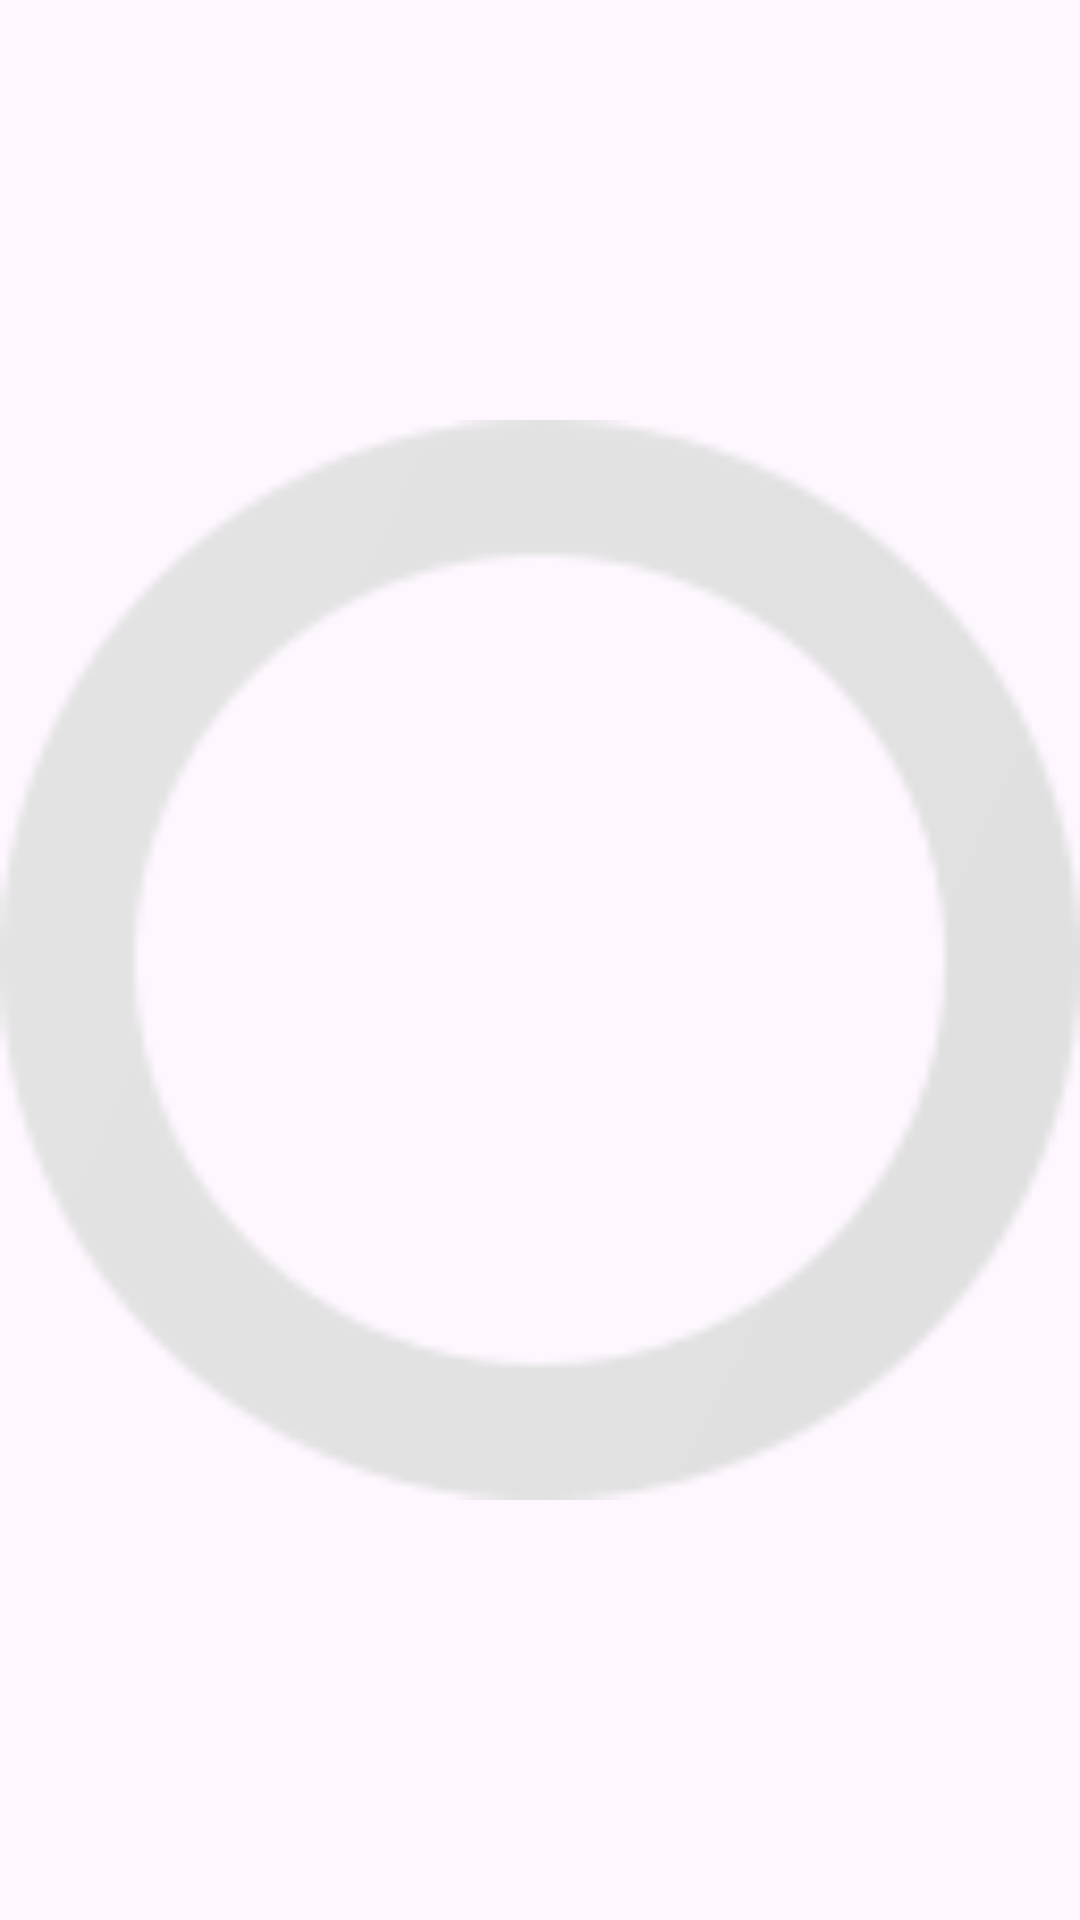

This screen was rendered from an Android layout file. Write that file and the resources it references.
<!-- AndroidManifest.xml: application theme Theme.ScriptSolutions -->
<!-- res/layout/indicator_item.xml -->
<?xml version="1.0" encoding="utf-8"?>
<ImageView xmlns:android="http://schemas.android.com/apk/res/android"
    xmlns:app="http://schemas.android.com/apk/res-auto"
    android:id="@+id/ivIndicator"
    android:layout_width="16dp"
    android:layout_height="16dp"
    android:layout_margin="2dp"
    android:contentDescription="@string/indicator"
    android:src="@drawable/ic_inactive_indicator" />
<!-- resources referenced by this layout -->
<resources>
  <!-- drawable ic_inactive_indicator: png bitmap (drawable, 4899 bytes) -->
  <string name="indicator">indicator</string>
  <style name="Theme.ScriptSolutions" parent="Base.Theme.ScriptSolutions" />
  <style name="Base.Theme.ScriptSolutions" parent="Theme.Material3.DayNight.NoActionBar">
          
          
      </style>
</resources>
